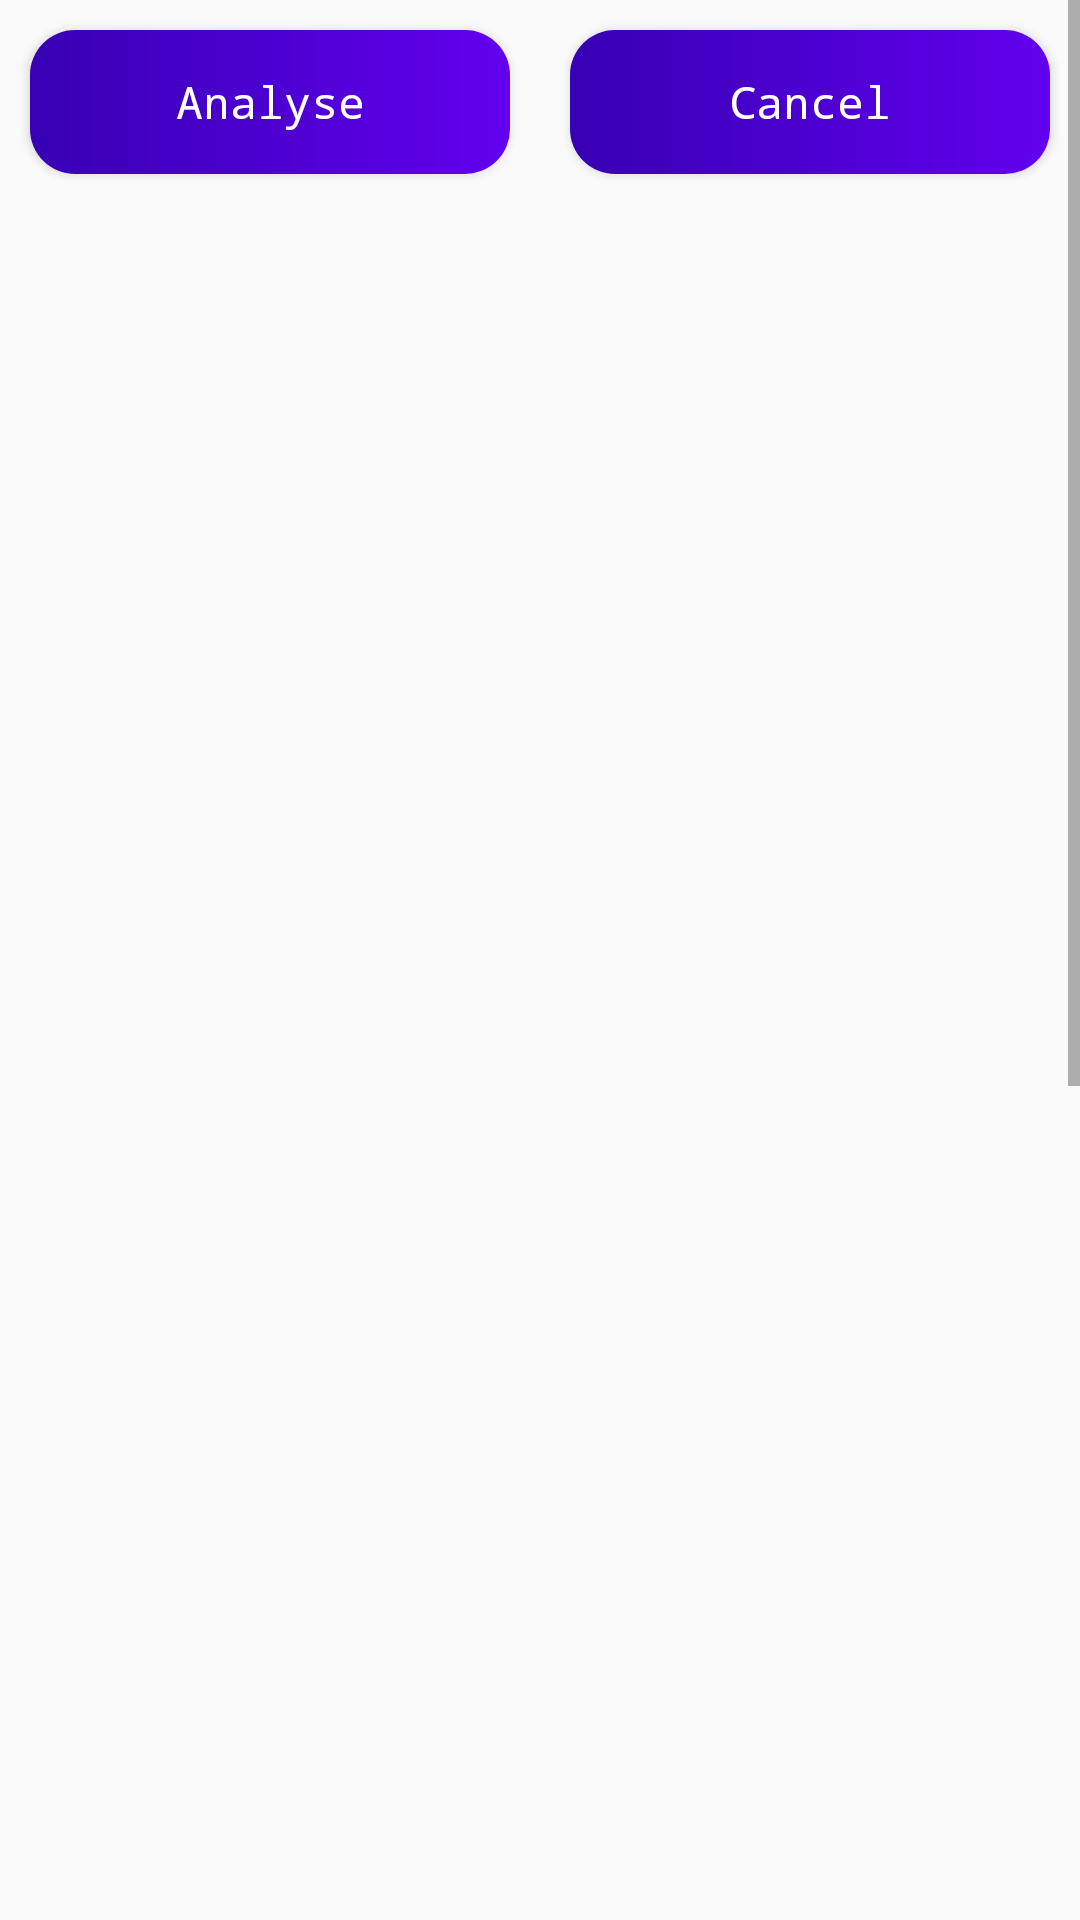

Reconstruct the res/layout file that produces this screen, plus the resources it refers to.
<!-- AndroidManifest.xml: application theme AppTheme -->
<!-- res/layout/analyse_layout.xml -->
<ScrollView xmlns:android="http://schemas.android.com/apk/res/android"
    xmlns:app="http://schemas.android.com/apk/res-auto"
    xmlns:tools="http://schemas.android.com/tools"
    android:layout_width="match_parent"
    android:layout_height="match_parent"
    android:scrollbarAlwaysDrawHorizontalTrack="true"
    android:scrollbarAlwaysDrawVerticalTrack="true"
    tools:context=".ui.main.analyseFragment">

    <androidx.constraintlayout.widget.ConstraintLayout
        android:layout_width="match_parent"
        android:layout_height="match_parent">

        <LinearLayout
            android:id="@+id/analyseButtonLayout"
            android:layout_width="match_parent"
            android:layout_height="wrap_content"
            android:orientation="horizontal">

            <Button
                android:id="@+id/analyseOK"
                android:layout_width="0dp"
                android:layout_height="wrap_content"
                android:layout_column="1"
                android:layout_margin="10dp"
                android:layout_weight="1"
                android:background="@drawable/button_shape"
                android:onClick="analyseOK"
                android:text="@string/analyse"
                android:fontFamily="monospace"
                android:textSize="15dp"
                android:textAllCaps="false"
                android:textColor="#FFFFFF" />

            <Button
                android:id="@+id/analyseCancel"
                android:layout_width="0dp"
                android:layout_height="wrap_content"
                android:layout_column="3"
                android:layout_margin="10dp"
                android:layout_weight="1"
                android:background="@drawable/button_shape"
                android:onClick="analyseCancel"
                android:text="@string/cancel"
                android:fontFamily="monospace"
                android:textSize="15dp"
                android:textAllCaps="false"
                android:textColor="#FFFFFF" />
        </LinearLayout>

        <ImageView
            android:id="@+id/analyseResult"
            android:layout_width="fill_parent"
            android:layout_height="500dp"
            android:layout_marginLeft="10dp"
            android:layout_marginRight="10dp"
            android:layout_marginBottom="20dp"
            android:adjustViewBounds="true"
            app:layout_constraintTop_toBottomOf="@id/analyseButtonLayout" />

        <ImageView
            android:id="@+id/analyseResult2"
            android:layout_width="fill_parent"
            android:layout_height="500dp"
            android:layout_marginTop="564dp"
            android:adjustViewBounds="true"
            app:layout_constraintTop_toBottomOf="@id/analyseButtonLayout"
            tools:layout_editor_absoluteX="0dp" />
    </androidx.constraintlayout.widget.ConstraintLayout>
</ScrollView>
<!-- resources referenced by this layout -->
<resources>
  <!-- drawable button_shape (drawable) -->
  <?xml version="1.0" encoding="utf-8"?>
  <layer-list xmlns:android="http://schemas.android.com/apk/res/android">
      <item>
          <shape
              android:shape="rectangle">
              <solid android:color="@color/colorPrimaryDark"/>
              <corners android:radius="15dp"/>
              <gradient
                  android:startColor="@color/colorPrimaryDark"
                  android:endColor="@color/colorPrimary"/>
          </shape>
      </item>
  </layer-list>
  <string name="analyse">Analyse</string>
  <string name="cancel">Cancel</string>
  <style name="AppTheme" parent="Theme.AppCompat.Light.DarkActionBar">
          
          <item name="colorPrimary">@color/colorPrimary</item>
          <item name="colorPrimaryDark">@color/colorPrimaryDark</item>
          <item name="colorAccent">@color/colorAccent</item>
      </style>
  <color name="colorPrimaryDark">#3700B3</color>
  <color name="colorPrimary">#6200EE</color>
  <color name="colorAccent">#03DAC5</color>
</resources>
